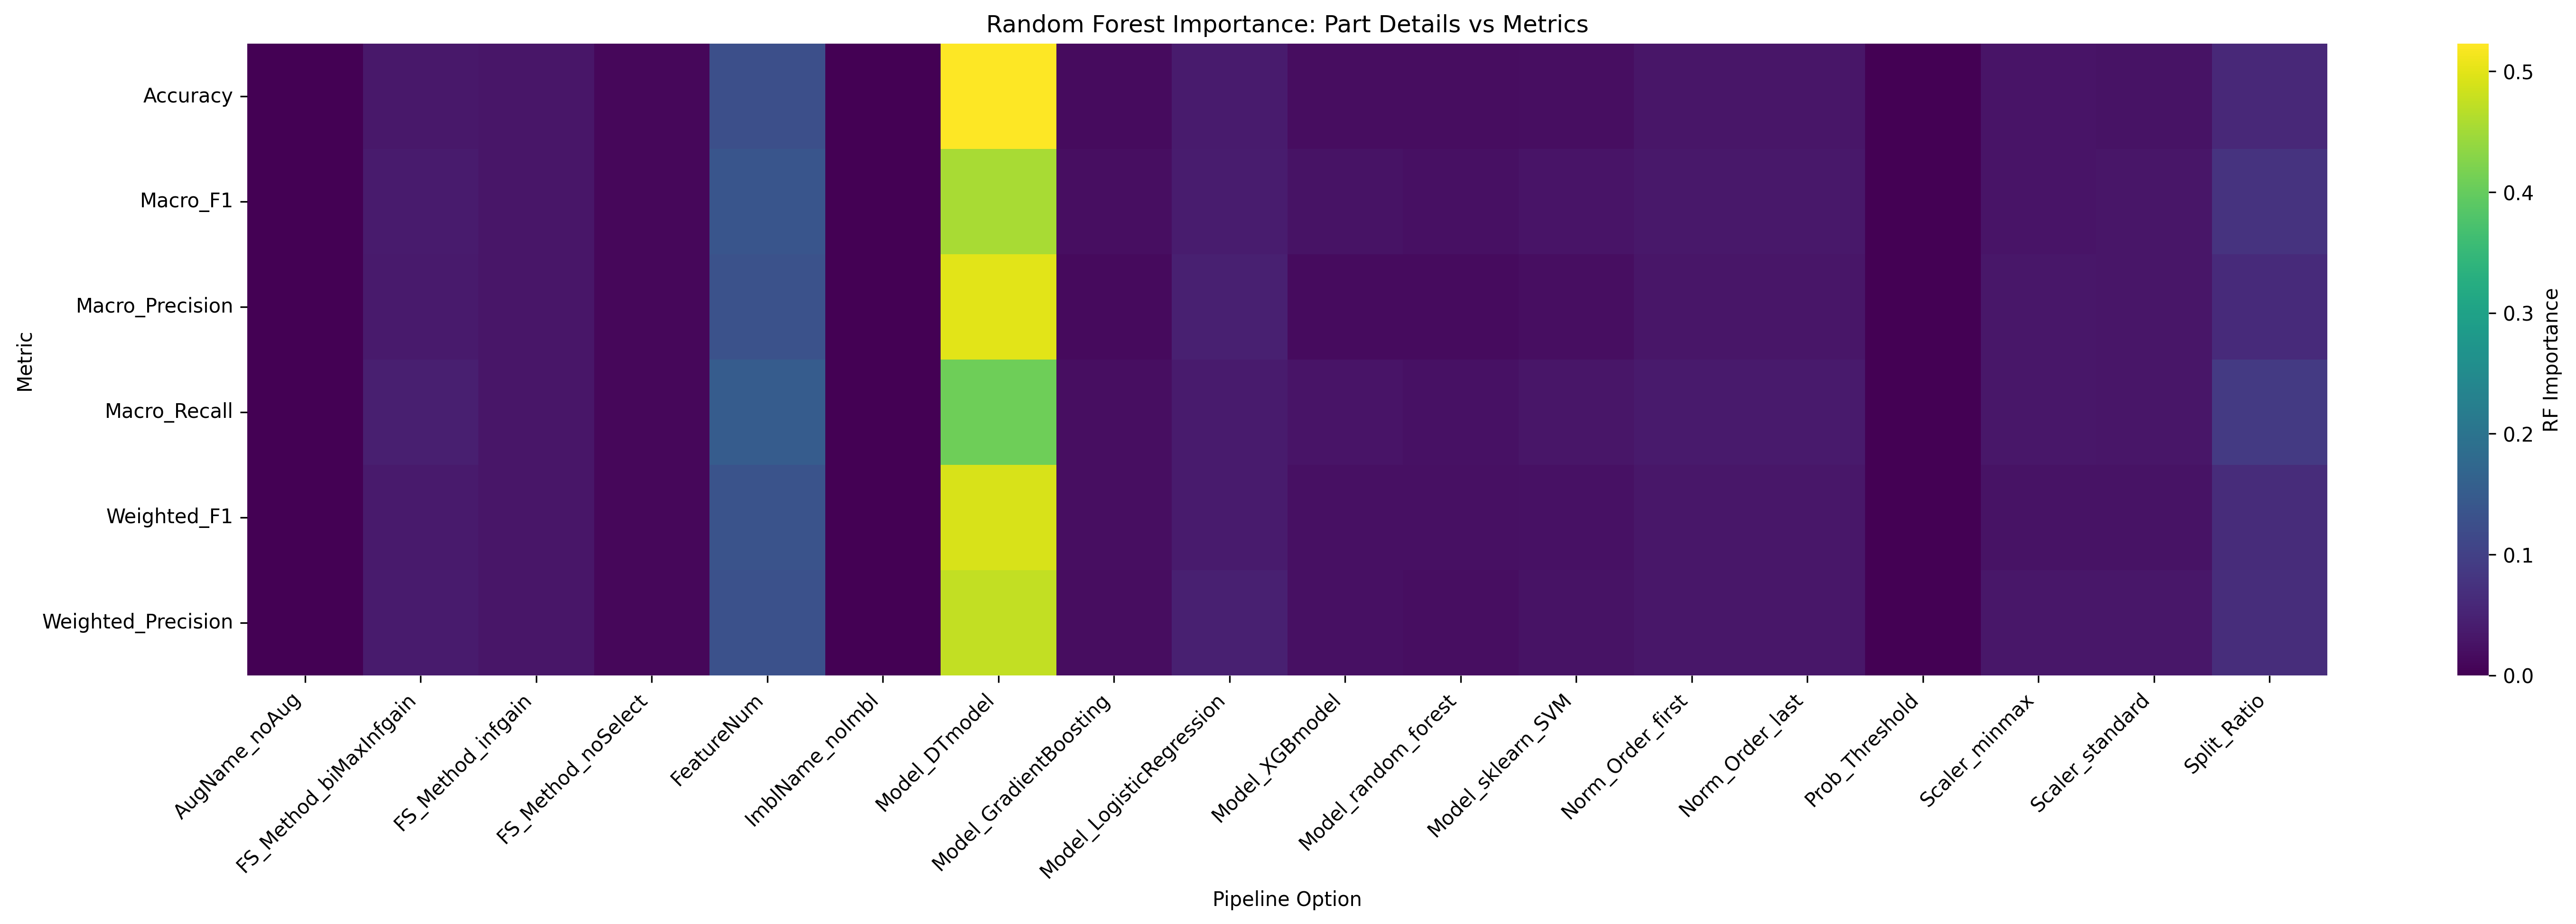

The file beside this chart, header and first rows:
Metric, AugName_noAug, FS_Method_biMaxInfgain, FS_Method_infgain, FS_Method_noSelect, FeatureNum, ImblName_noImbl, Model_DTmodel, Model_GradientBoosting, Model_LogisticRegression, Model_XGBmodel, Model_random_forest, Model_sklearn_SVM, Norm_Order_first, Norm_Order_last, Prob_Threshold, Scaler_minmax, Scaler_standard, Split_Ratio
Accuracy, 0.0, 0.03395, 0.02868, 0.009309, 0.1263, 0.0, 0.5227, 0.01587, 0.03783, 0.01784, 0.01747, 0.01926, 0.02995, 0.02956, 0.0, 0.02787, 0.02563, 0.05776
Macro_F1, 0.0, 0.03805, 0.02967, 0.008454, 0.1373, 0.0, 0.4545, 0.01883, 0.03916, 0.02539, 0.02221, 0.02674, 0.033, 0.03436, 0.0, 0.02744, 0.02883, 0.07604
Macro_Precision, 0.0, 0.03587, 0.02862, 0.009374, 0.1322, 0.0, 0.4998, 0.01398, 0.04623, 0.01628, 0.01513, 0.02009, 0.0301, 0.03044, 0.0, 0.03139, 0.02897, 0.06155
Macro_Recall, 0.0, 0.04313, 0.03061, 0.009557, 0.1493, 0.0, 0.4064, 0.01965, 0.03784, 0.027, 0.02323, 0.03003, 0.03666, 0.03603, 0.0, 0.03205, 0.03019, 0.08838
Weighted_F1, 0.0, 0.03656, 0.02906, 0.008317, 0.1327, 0.0, 0.4921, 0.01852, 0.03836, 0.02148, 0.0207, 0.02273, 0.03121, 0.03219, 0.0, 0.02549, 0.02609, 0.06449
Weighted_Precision, 0.0, 0.03691, 0.02902, 0.008921, 0.1298, 0.0, 0.4743, 0.0169, 0.04553, 0.02151, 0.01932, 0.02546, 0.03155, 0.03102, 0.0, 0.03078, 0.03211, 0.06682
